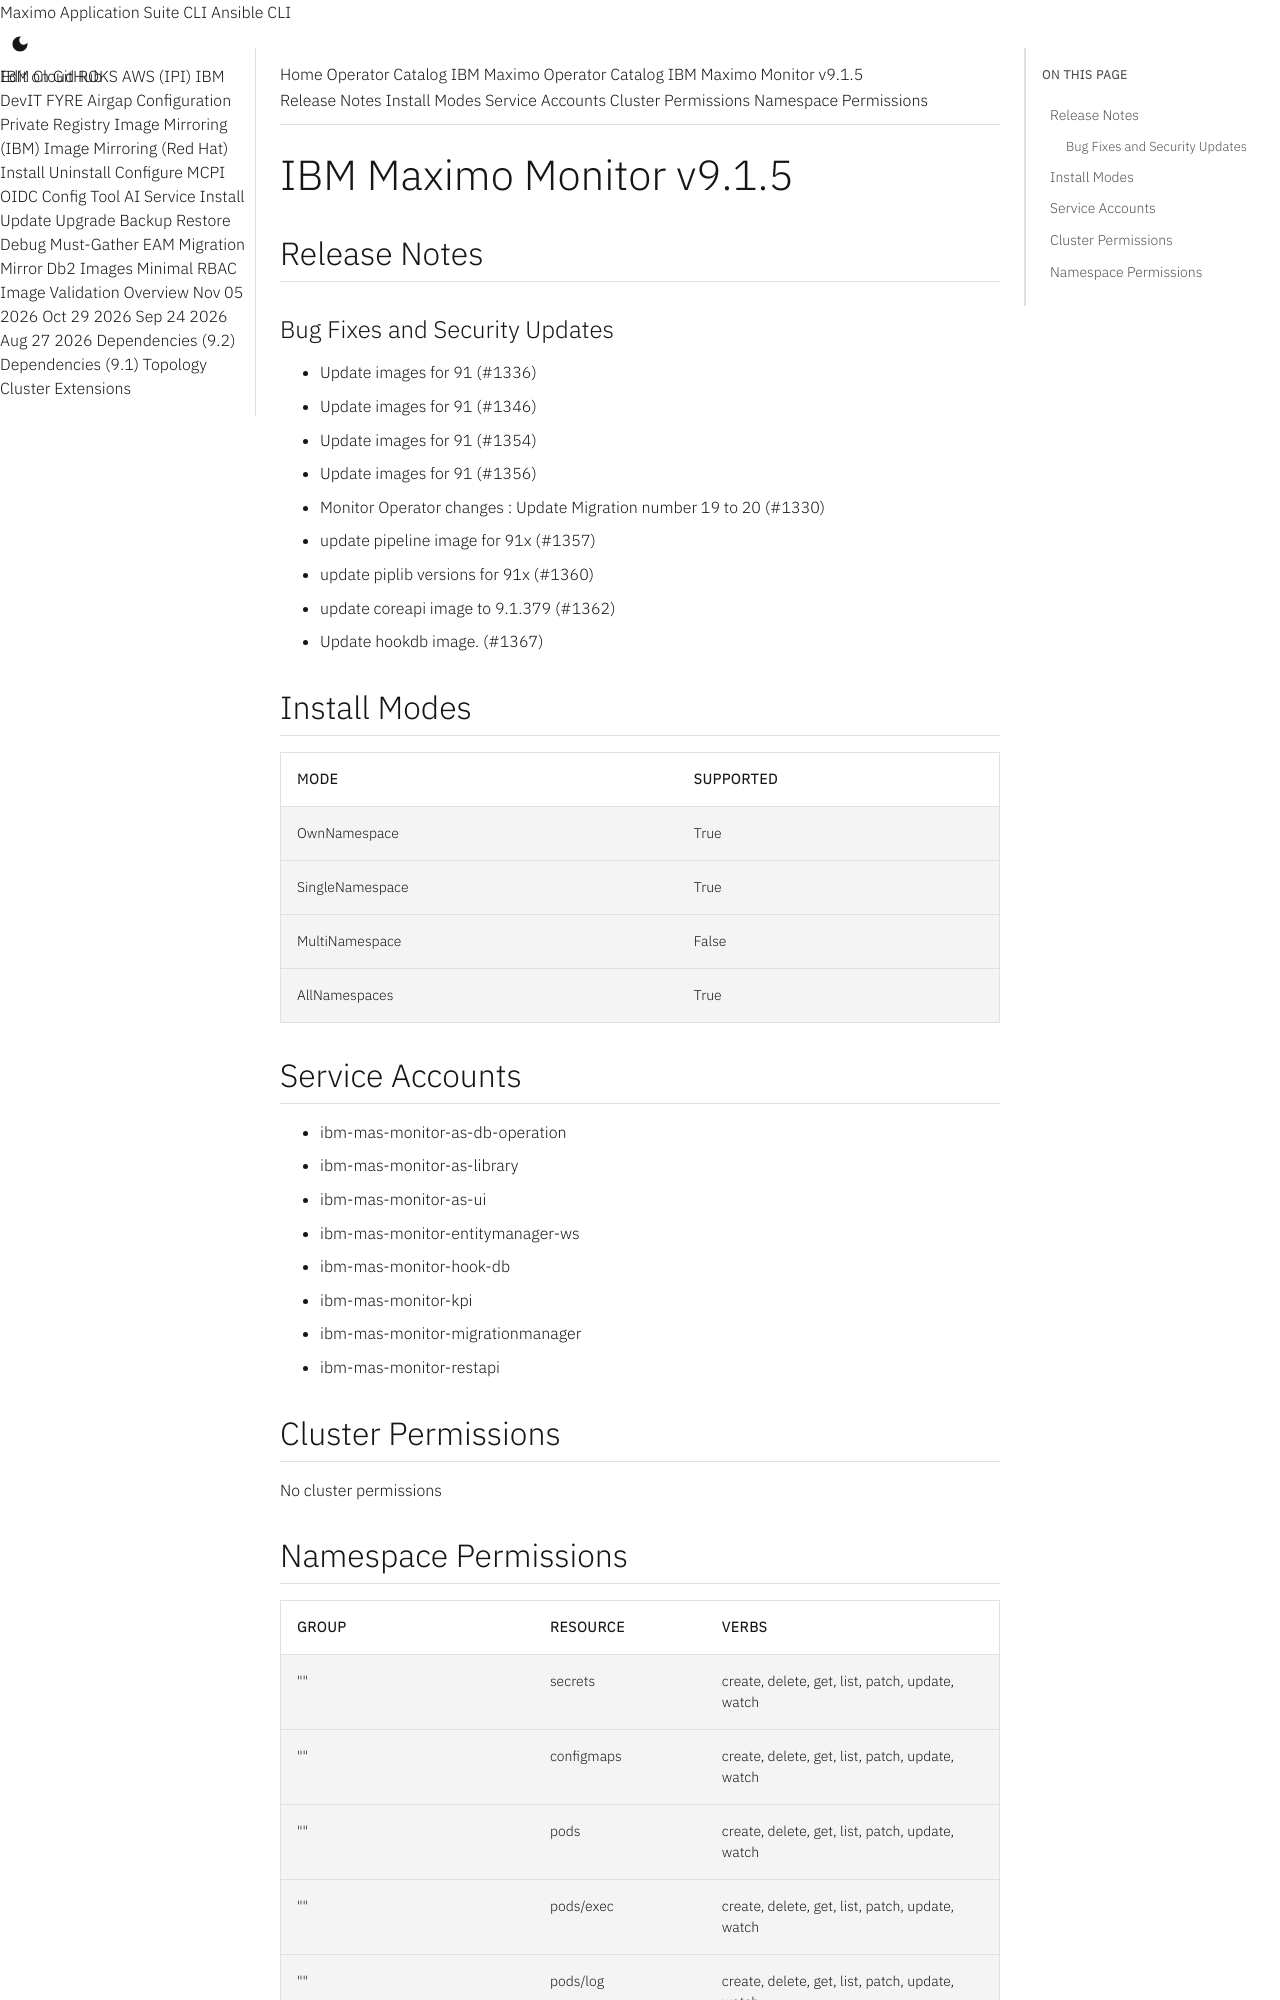

repository: ibm-mas/cli · page: catalogs/packages/ibm-mas-monitor/9.1.5/index.html · generator: mkdocs

extra_breadcrumb_title_1: Operator Catalog
extra_breadcrumb_title_2: IBM Maximo Operator Catalog
extra_breadcrumb_url_2: ../../../
nav_title: Operator Catalog

IBM Maximo Monitor v9.1.5
================================================================================

Release Notes
--------------------------------------------------------------------------------
### Bug Fixes and Security Updates
- Update images for 91 (#1336)
- Update images for 91 (#1346)
- Update images for 91 (#1354)
- Update images for 91 (#1356)
- Monitor Operator changes : Update Migration number 19 to 20 (#1330)
- update pipeline image for 91x (#1357)
- update piplib versions for 91x (#1360)
- update coreapi image to 9.1.379 (#1362)
- Update hookdb image. (#1367)

Install Modes
--------------------------------------------------------------------------------
| Mode                 | Supported |
| :------------------- | :-------- |
| OwnNamespace         | True      |
| SingleNamespace      | True      |
| MultiNamespace       | False     |
| AllNamespaces        | True      |

Service Accounts
--------------------------------------------------------------------------------
- ibm-mas-monitor-as-db-operation
- ibm-mas-monitor-as-library
- ibm-mas-monitor-as-ui
- ibm-mas-monitor-entitymanager-ws
- ibm-mas-monitor-hook-db
- ibm-mas-monitor-kpi
- ibm-mas-monitor-migrationmanager
- ibm-mas-monitor-restapi

Cluster Permissions
--------------------------------------------------------------------------------
No cluster permissions
